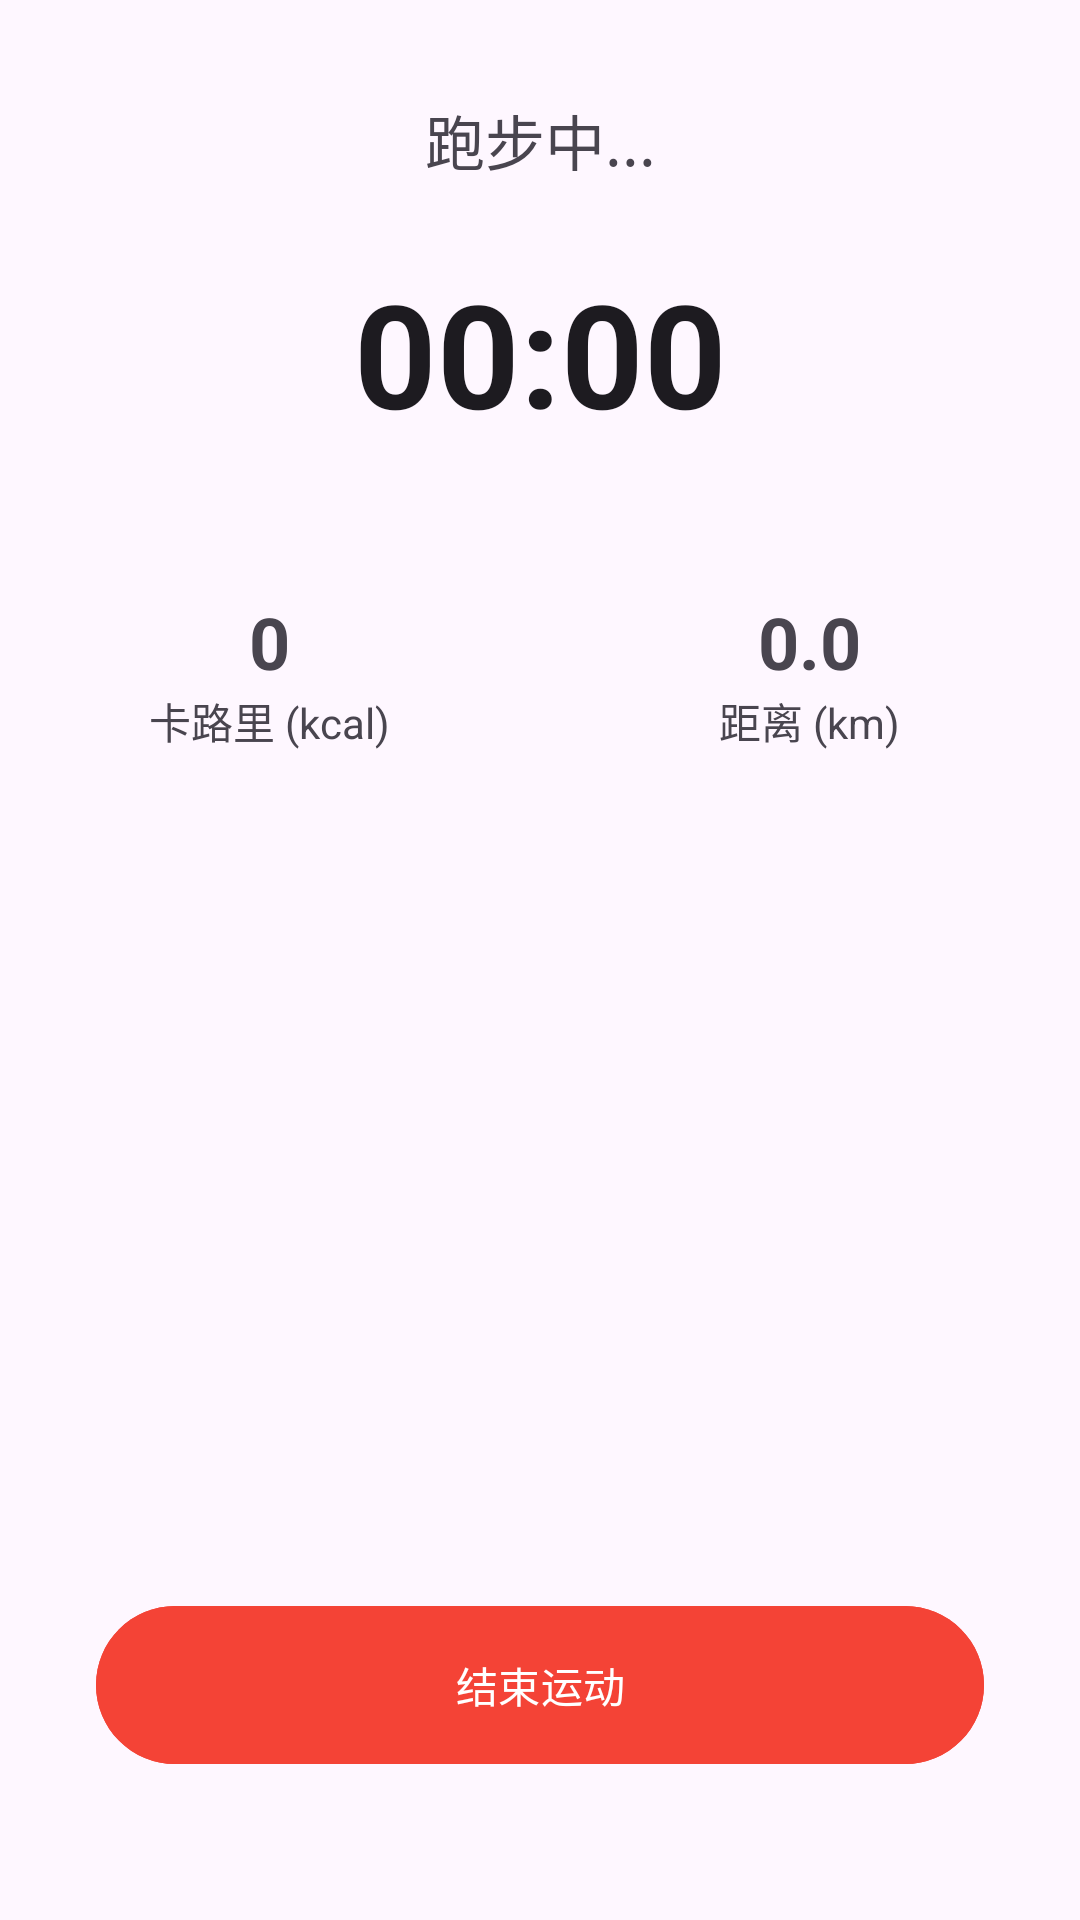

Write the Android layout XML for this screen, with the resource values it uses.
<!-- AndroidManifest.xml: application theme Theme.Health -->
<!-- res/layout/activity_sport_recording.xml -->
<?xml version="1.0" encoding="utf-8"?>
<androidx.constraintlayout.widget.ConstraintLayout xmlns:android="http://schemas.android.com/apk/res/android"
    xmlns:app="http://schemas.android.com/apk/res-auto"
    xmlns:tools="http://schemas.android.com/tools"
    android:layout_width="match_parent"
    android:layout_height="match_parent"
    tools:context=".ui.sport.SportRecordingActivity"
    android:fitsSystemWindows="true">

    <TextView
        android:id="@+id/sportTypeTextView"
        android:layout_width="wrap_content"
        android:layout_height="wrap_content"
        android:layout_marginTop="32dp"
        android:text="跑步中..."
        android:textSize="20sp"
        app:layout_constraintEnd_toEndOf="parent"
        app:layout_constraintStart_toStartOf="parent"
        app:layout_constraintTop_toTopOf="parent" />

    <Chronometer
        android:id="@+id/timerChronometer"
        android:layout_width="wrap_content"
        android:layout_height="wrap_content"
        android:layout_marginTop="24dp"
        android:textSize="48sp"
        android:textStyle="bold"
        app:layout_constraintEnd_toEndOf="parent"
        app:layout_constraintStart_toStartOf="parent"
        app:layout_constraintTop_toBottomOf="@+id/sportTypeTextView" />

    <LinearLayout
        android:layout_width="match_parent"
        android:layout_height="wrap_content"
        android:layout_marginTop="48dp"
        android:orientation="horizontal"
        app:layout_constraintTop_toBottomOf="@+id/timerChronometer">

        <LinearLayout
            android:layout_width="0dp"
            android:layout_height="wrap_content"
            android:layout_weight="1"
            android:gravity="center"
            android:orientation="vertical">

            <TextView
                android:id="@+id/calorieValueTextView"
                android:layout_width="wrap_content"
                android:layout_height="wrap_content"
                android:text="0"
                android:textSize="24sp"
                android:textStyle="bold" />

            <TextView
                android:layout_width="wrap_content"
                android:layout_height="wrap_content"
                android:text="卡路里 (kcal)" />
        </LinearLayout>

        <LinearLayout
            android:layout_width="0dp"
            android:layout_height="wrap_content"
            android:layout_weight="1"
            android:gravity="center"
            android:orientation="vertical">

            <TextView
                android:id="@+id/distanceValueTextView"
                android:layout_width="wrap_content"
                android:layout_height="wrap_content"
                android:text="0.0"
                android:textSize="24sp"
                android:textStyle="bold" />

            <TextView
                android:layout_width="wrap_content"
                android:layout_height="wrap_content"
                android:text="距离 (km)" />
        </LinearLayout>
    </LinearLayout>

    <Button
        android:id="@+id/finishButton"
        android:layout_width="0dp"
        android:layout_height="wrap_content"
        android:layout_marginStart="32dp"
        android:layout_marginEnd="32dp"
        android:layout_marginBottom="48dp"
        android:backgroundTint="#F44336"
        android:padding="16dp"
        android:text="结束运动"
        app:layout_constraintBottom_toBottomOf="parent"
        app:layout_constraintEnd_toEndOf="parent"
        app:layout_constraintStart_toStartOf="parent" />

</androidx.constraintlayout.widget.ConstraintLayout>
<!-- resources referenced by this layout -->
<resources>
  <style name="Theme.Health" parent="Base.Theme.Health" />
  <style name="Base.Theme.Health" parent="Theme.Material3.DayNight.NoActionBar">
          
          
          <item name="android:windowTranslucentStatus">true</item>
      </style>
</resources>
